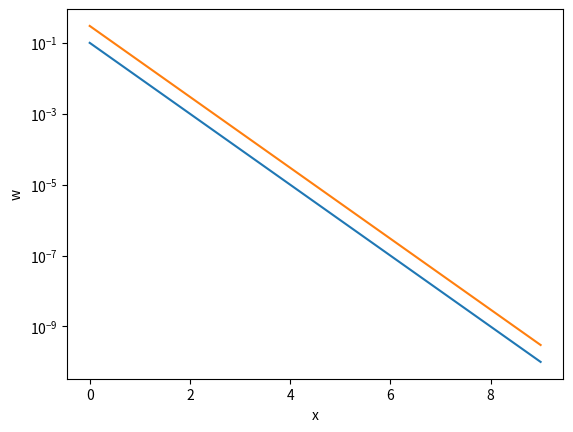

Reproduce this figure in Python.
import numpy as np
import matplotlib.pyplot as plt
# def func(x):
#     return x**2

# print(func(9))

x = np.linspace(0,10,50)
y = np.arange(0,15,50)
print('the first three entries of x are ',x[0:3])
w = 10**(-np.linspace(1,10,10))
print(w)
x = np.arange(0,10,1)
s = 3*w
plt.semilogy(x,w)
plt.semilogy(x,s)
plt.xlabel('x')
plt.ylabel('w')
plt.show()
